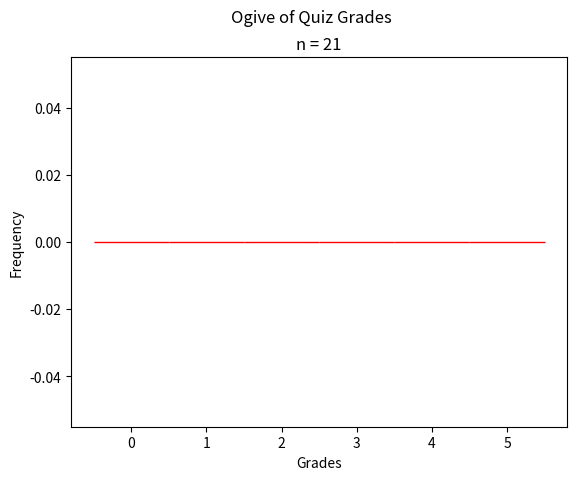

Write Python code to recreate this figure.
"""
Normal Ogive
============
[redacted]
-----------
Some Point In The Distant Past
******************************

This script will generate an ogive for a sample of quiz grades.

.. note:: 

[redacted]
"""

##################################################################################
###                           IMPORT LIBRARIES                                 ###
##################################################################################

import matplotlib

## NOTE: How-To: Run This Script On Your Computer
#
# To render the website, I have to use a "headless" backend to generate the images. 
# If you want to run this script on your computer, comment out the following line 
# with the "#" you see appended to each line of this comment:

matplotlib.use('agg')

# And uncomment this line: 

# matplotlib.use('tkagg')

import matplotlib.pyplot as plt
import random as rand

##################################################################################
###                                SCRIPT                                      ###
##################################################################################

# Create New Figures and Axes
fig, axs = plt.subplots()

# Generate Data
# NOTE: You can add the contents of lists together with "+"
data = ( 
    [ 50*rand.random() for _ in range(2) ] + # generate some random F's, 0 - 49
    [ 9*rand.random() + 50 for _ in range(4) ] + # generate some random E's, 50 - 59 
    [ 9*rand.random() + 60 for _ in range(5) ] + # generate some random D's, 60 -69
    [ 9*rand.random() + 70 for _ in range(5) ] + # generate some random C's, 70- 79
    [ 9*rand.random() + 80 for _ in range(3) ] + # generate some random B's, 80 - 89
    [ 10*rand.random() + 90 for _ in range(2) ] # generate some random A's, 90 - 100
)

# Label axes
plt.suptitle("Ogive of Quiz Grades")
plt.title(f"n = {len(data)}")
axs.set_xlabel("Grades")
axs.set_ylabel("Frequency")

# Plot data
axs.hist(data, bins=6, range=(0,6), align='left', color="lightblue", ec="red", cumulative=True)

# Show results
plt.show()